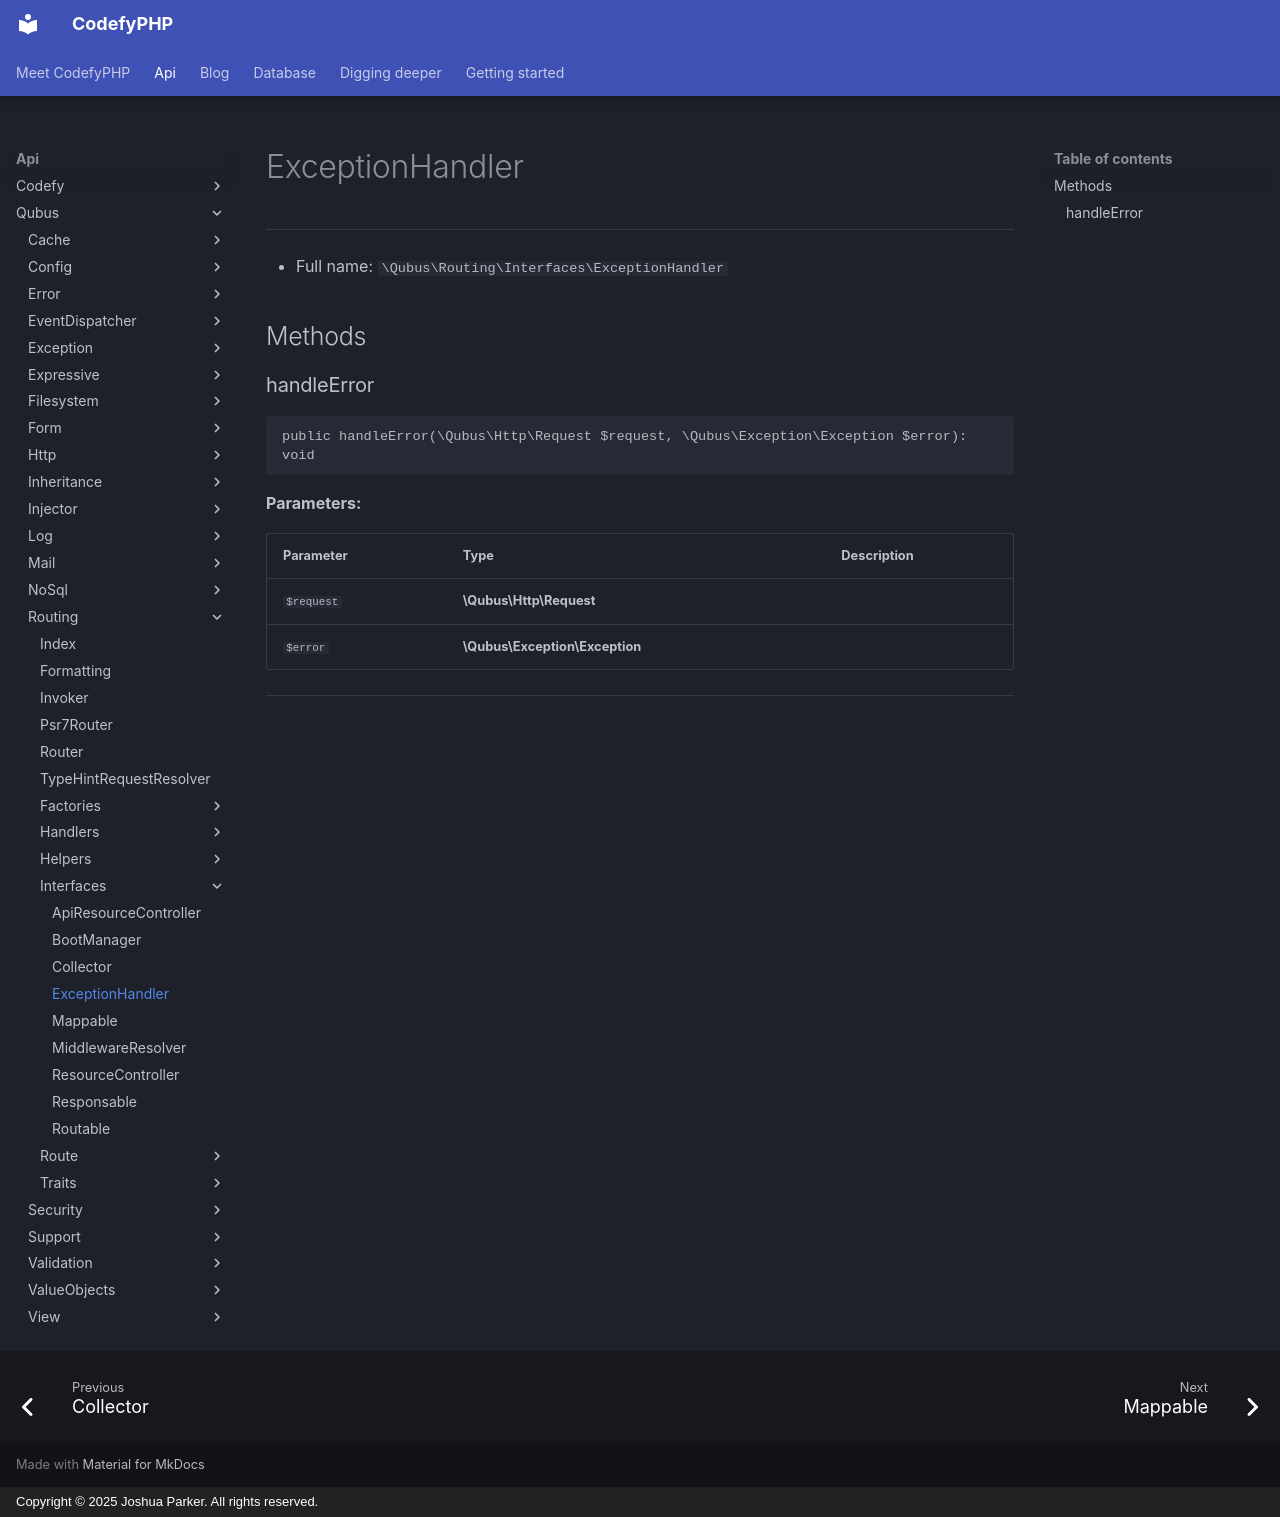

repository: codefyphp/docs · page: api/Qubus/Routing/Interfaces/ExceptionHandler/index.html · generator: mkdocs · copyright: Copyright © 2025 Joshua Parker. All rights reserved.

# ExceptionHandler

***

* Full name: `\Qubus\Routing\Interfaces\ExceptionHandler`

## Methods

### handleError

```php
public handleError(\Qubus\Http\Request $request, \Qubus\Exception\Exception $error): void
```

**Parameters:**

| Parameter  | Type                           | Description |
|------------|--------------------------------|-------------|
| `$request` | **\Qubus\Http\Request**        |             |
| `$error`   | **\Qubus\Exception\Exception** |             |

***
